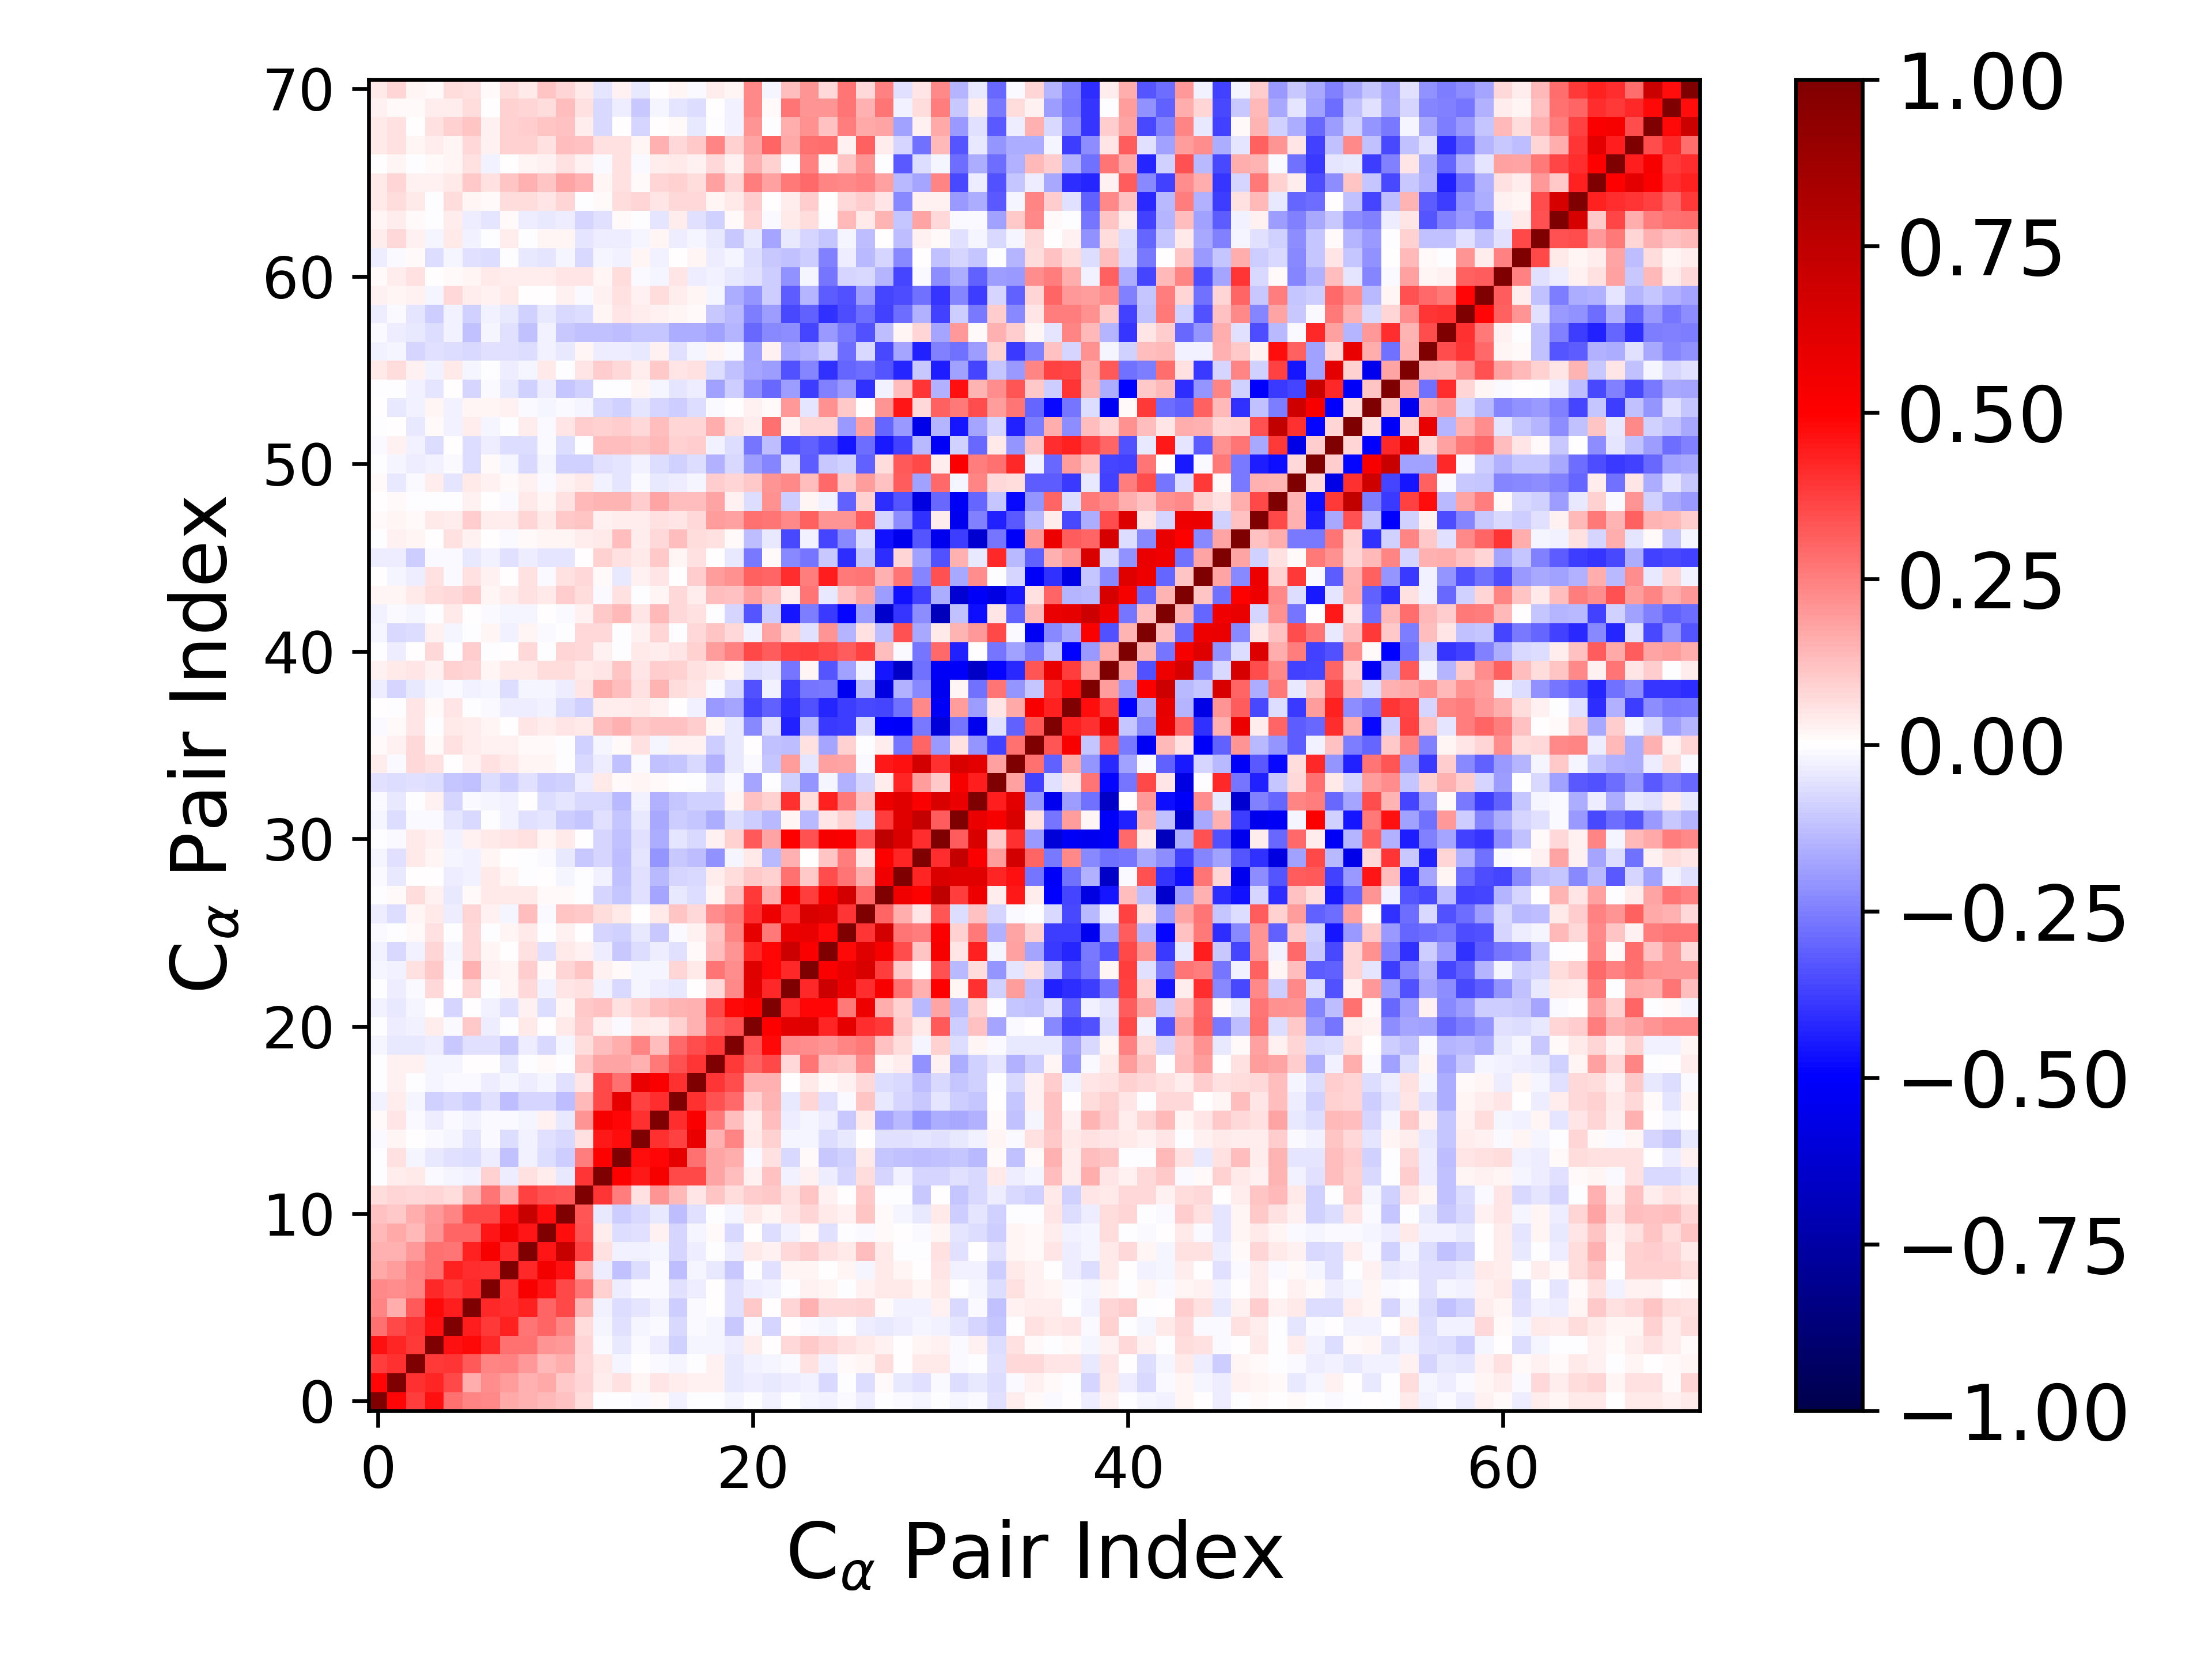

The file beside this chart, header and first rows:
1.000000000000000000e+00, 4.876981769294815305e-01, 3.791926378174121925e-01, 4.654533025105644373e-01, 2.806483614173675423e-01, 2.352777539150243957e-01, 2.305166543814955449e-01, 1.659721010344200331e-01, 1.548189474669535992e-01, 1.367657349097092523e-01, 1.181301478597101967e-01, 7.004637728108806249e-02, -8.649697771575577546e-04, -4.411973372363810382e-03, -9.597962704973341669e-03, 1.265430963901587741e-02, -2.730094595750595654e-02, -1.767241394504253120e-04, -4.517410567107281623e-03, -2.185757541906721557e-02, -5.882380575766046372e-03, -2.793243305169387097e-02, -5.162625788230831847e-03, -1.596010999097323760e-02
4.876981769294815305e-01, 1.000000000000000000e+00, 3.987688044870453252e-01, 4.238980108570785110e-01, 3.560130145807419155e-01, 1.581957610079458287e-01, 2.234036855299665059e-01, 1.950652553078634222e-01, 1.491779991924281346e-01, 1.667799371136452213e-01, 1.062568587087824451e-01, 8.454620438257910708e-02, 3.268491475324734885e-02, 5.537544041370218162e-02, 2.194973583437367232e-02, 5.143443960952097382e-02, 3.532478395108695074e-02, 2.965922233670189451e-02, 2.532232838464485922e-02, -4.076526159048743381e-02, -3.237352251107424722e-02, -4.484261047813589002e-02, -3.126509364549301395e-02, -2.940399589236237718e-02
3.791926378174121925e-01, 3.987688044870453252e-01, 1.000000000000000000e+00, 3.887180810268902054e-01, 3.964092749074245581e-01, 3.280320969830417543e-01, 2.374937247124190021e-01, 2.495339060361452532e-01, 1.993117866044002429e-01, 1.393446166927892471e-01, 1.588276398104886133e-01, 7.536927523896159997e-02, 4.166081861455556146e-02, -1.957526097222732700e-02, 3.329046212199727409e-03, -1.178502894293546877e-02, -1.735800338407298901e-02, -3.495483800186790276e-03, 2.737263550875741747e-02, -4.194685837719767246e-02, -2.544601989242441936e-02, -2.286020211159301221e-02, -8.868941897804523411e-03, 5.719648473474988476e-02
4.654533025105644373e-01, 4.238980108570785110e-01, 3.887180810268902054e-01, 1.000000000000000000e+00, 4.656147621446140028e-01, 4.800329631877723324e-01, 4.166884677399820269e-01, 2.764431761297865275e-01, 2.810456476308743623e-01, 2.067621073626374206e-01, 1.988243509450321189e-01, 7.948928298426309602e-02, -1.486299021249780188e-02, -4.574780074061873120e-02, -1.333761946397502875e-02, -3.659608503541220831e-02, -9.232215685616526613e-02, -1.681558579573120063e-02, -2.119707114038320295e-02, -3.431838864454467286e-02, 3.708933476400821244e-02, 1.674410815721744962e-04, 7.418663865638602806e-02, 1.070989108196629541e-01
2.806483614173675423e-01, 3.560130145807419155e-01, 3.964092749074245581e-01, 4.656147621446140028e-01, 1.000000000000000000e+00, 4.451839571520634919e-01, 3.886500941954969535e-01, 4.360439533122359990e-01, 2.664103938248645886e-01, 2.995412973482526331e-01, 2.378052642640776371e-01, 6.886677936137620970e-02, -1.686387194424651334e-02, -6.003163930149247457e-02, -2.192418839981147283e-02, -1.483922832894495059e-02, -7.549055398747424317e-02, -1.407239426553597191e-02, -1.860250817383470034e-02, -1.037086646207656254e-01, -1.438604669936133403e-02, -8.153792185375756396e-02, 1.700543885032126685e-03, -1.080286947328763618e-02
2.352777539150243957e-01, 1.581957610079458287e-01, 3.280320969830417543e-01, 4.800329631877723324e-01, 4.451839571520634919e-01, 1.000000000000000000e+00, 4.207276704689144609e-01, 4.108352304577818637e-01, 4.298090111512938849e-01, 2.974503152232375602e-01, 3.562727136307626830e-01, 1.478378594581689909e-01, -2.430439718556299047e-02, -6.821617842708524448e-02, -4.900156682225628724e-02, -2.999108802540518398e-02, -9.492612776644950012e-02, -1.454248022622397878e-02, 5.635611428398563591e-03, -5.970306862035170553e-02, 1.016132047034667280e-01, 4.027968540194246799e-03, 8.413545450217285726e-02, 1.518831321912021692e-01
2.305166543814955449e-01, 2.234036855299665059e-01, 2.374937247124190021e-01, 4.166884677399820269e-01, 3.886500941954969535e-01, 4.207276704689144609e-01, 1.000000000000000000e+00, 4.055438305051412562e-01, 5.223165250342879373e-01, 4.571282118667765459e-01, 3.590862752224825427e-01, 2.676932652402486679e-01, 8.609797615330318232e-02, -3.490370047350569577e-02, -1.358873077080797152e-02, -1.281163800142109087e-02, -6.005716570051137376e-02, -3.566926145574349921e-02, 3.827630585784226516e-03, -6.247417831874459149e-02, -3.409018343102677984e-02, -2.891988049688050053e-02, -5.101736364339387597e-03, 3.035544282615048467e-02
1.659721010344200331e-01, 1.950652553078634222e-01, 2.495339060361452532e-01, 2.764431761297865275e-01, 4.360439533122359990e-01, 4.108352304577818637e-01, 4.055438305051412562e-01, 1.000000000000000000e+00, 4.141583771907472178e-01, 5.402977289741165423e-01, 4.621134147451138596e-01, 1.587778756304897843e-01, -3.373989075366343182e-02, -1.212345113596537544e-01, -6.251358159327125019e-02, -1.445746238614445227e-02, -1.319635795348307328e-01, -2.337085352074684194e-02, -4.117715057776095283e-02, -1.021064530940953008e-01, -1.691702788223242541e-03, -5.491896234160018042e-02, 1.697211065264457586e-02, 2.186630260922329747e-02
1.548189474669535992e-01, 1.491779991924281346e-01, 1.993117866044002429e-01, 2.810456476308743623e-01, 2.664103938248645886e-01, 4.298090111512938849e-01, 5.223165250342879373e-01, 4.141583771907472178e-01, 1.000000000000000000e+00, 4.596000381118903189e-01, 7.151108428896576497e-01, 3.707953582164871809e-01, 5.984308536839528375e-02, -3.010369165910411343e-02, -2.365135516577780359e-02, -2.079741212189364225e-02, -8.077134016451593956e-02, -3.829243788293633377e-02, -6.690121631381064013e-03, -3.809995087564106708e-02, 4.216684395468634633e-02, 2.907580684196019519e-02, 7.729850367326594751e-02, 1.008586934186176398e-01
1.367657349097092523e-01, 1.667799371136452213e-01, 1.393446166927892471e-01, 2.067621073626374206e-01, 2.995412973482526331e-01, 2.974503152232375602e-01, 4.571282118667765459e-01, 5.402977289741165423e-01, 4.596000381118903189e-01, 1.000000000000000000e+00, 4.718790512418452043e-01, 3.425102945695387979e-01, 3.706046368778957711e-02, -6.806090465929415245e-02, -5.940703614449713288e-02, 3.047206075774557335e-02, -8.222905850609833756e-02, -2.294692205232316123e-02, 1.521633308036038530e-02, -7.623077937291150574e-02, 6.737840568853541677e-03, -6.847510150214670965e-02, -2.893477373985171505e-02, 1.045231704182688313e-02
1.181301478597101967e-01, 1.062568587087824451e-01, 1.588276398104886133e-01, 1.988243509450321189e-01, 2.378052642640776371e-01, 3.562727136307626830e-01, 3.590862752224825427e-01, 4.621134147451138596e-01, 7.151108428896576497e-01, 4.718790512418452043e-01, 1.000000000000000000e+00, 3.322958358975991455e-01, -4.123571191005447750e-02, -9.609056685539189846e-02, -7.575829102909371893e-02, -4.677201667729523338e-02, -1.321252123474671303e-01, -5.589359874200849204e-02, -3.111197513868200169e-03, -2.198736263808337074e-02, 4.599344598401983175e-02, 2.211746864605026314e-02, 5.382005048668742769e-02, 8.297966915539825572e-02
7.004637728108806249e-02, 8.454620438257910708e-02, 7.536927523896159997e-02, 7.948928298426309602e-02, 6.886677936137620970e-02, 1.478378594581689909e-01, 2.676932652402486679e-01, 1.587778756304897843e-01, 3.707953582164871809e-01, 3.425102945695387979e-01, 3.322958358975991455e-01, 1.000000000000000000e+00, 3.967335104806585244e-01, 2.536815641771363872e-01, 5.859528254568740352e-02, 2.053893072075045623e-01, 1.337984351986540033e-01, 4.874751102116799822e-02, 1.165312591700083389e-01, 6.488970521910088218e-02, 1.004567015239722222e-01, 1.026731267233573081e-01, 6.012197237550170187e-02, 1.157493246654383995e-01
-8.649697771575577546e-04, 3.268491475324734885e-02, 4.166081861455556146e-02, -1.486299021249780188e-02, -1.686387194424651334e-02, -2.430439718556299047e-02, 8.609797615330318232e-02, -3.373989075366343182e-02, 5.984308536839528375e-02, 3.706046368778957711e-02, -4.123571191005447750e-02, 3.967335104806585244e-01, 1.000000000000000000e+00, 5.009417971467903241e-01, 4.503286780753176788e-01, 5.250918433907255656e-01, 3.570097026178967736e-01, 3.557255314007431446e-01, 1.785522169528120928e-01, 1.325151933303894691e-01, 2.657526302207225549e-02, 1.211694675558181167e-01, -2.590358604204838142e-02, 2.378822281774697553e-02
-4.411973372363810382e-03, 5.537544041370218162e-02, -1.957526097222732700e-02, -4.574780074061873120e-02, -6.003163930149247457e-02, -6.821617842708524448e-02, -3.490370047350569577e-02, -1.212345113596537544e-01, -3.010369165910411343e-02, -6.806090465929415245e-02, -9.609056685539189846e-02, 2.536815641771363872e-01, 5.009417971467903241e-01, 1.000000000000000000e+00, 4.727369856280638216e-01, 4.921614795450083291e-01, 5.915380701373704753e-01, 2.768434106147067419e-01, 1.735350945523457256e-01, 1.579703157832925142e-01, -1.272893707389916897e-02, 6.050607915115410740e-02, -7.152248462526634987e-02, 8.095565172060373640e-03
-9.597962704973341669e-03, 2.194973583437367232e-02, 3.329046212199727409e-03, -1.333761946397502875e-02, -2.192418839981147283e-02, -4.900156682225628724e-02, -1.358873077080797152e-02, -6.251358159327125019e-02, -2.365135516577780359e-02, -5.940703614449713288e-02, -7.575829102909371893e-02, 5.859528254568740352e-02, 4.503286780753176788e-01, 4.727369856280638216e-01, 1.000000000000000000e+00, 3.998397652661409563e-01, 3.706883844330406963e-01, 5.724494282296770375e-01, 1.517737648886720025e-01, 2.411374079850709118e-01, 4.139817114986139857e-02, 8.739886954838910205e-02, -2.246556379619207150e-02, -1.771211542518463106e-02
1.265430963901587741e-02, 5.143443960952097382e-02, -1.178502894293546877e-02, -3.659608503541220831e-02, -1.483922832894495059e-02, -2.999108802540518398e-02, -1.281163800142109087e-02, -1.445746238614445227e-02, -2.079741212189364225e-02, 3.047206075774557335e-02, -4.677201667729523338e-02, 2.053893072075045623e-01, 5.250918433907255656e-01, 4.921614795450083291e-01, 3.998397652661409563e-01, 1.000000000000000000e+00, 4.095862680088175334e-01, 5.151909671857596296e-01, 2.598829445192540888e-01, 1.291849201141731240e-01, 3.401725863994563975e-02, 1.269912789043517176e-01, -3.569226910760437549e-02, -2.196847452693318284e-02
-2.730094595750595654e-02, 3.532478395108695074e-02, -1.735800338407298901e-02, -9.232215685616526613e-02, -7.549055398747424317e-02, -9.492612776644950012e-02, -6.005716570051137376e-02, -1.319635795348307328e-01, -8.077134016451593956e-02, -8.222905850609833756e-02, -1.321252123474671303e-01, 1.337984351986540033e-01, 3.570097026178967736e-01, 5.915380701373704753e-01, 3.706883844330406963e-01, 4.095862680088175334e-01, 1.000000000000000000e+00, 3.996364799612394103e-01, 3.423985928533666567e-01, 2.916647186366800315e-01, 9.199015345352663797e-02, 1.415965184313524028e-01, -4.531121387309910292e-02, 8.292001832595087552e-02
-1.767241394504253120e-04, 2.965922233670189451e-02, -3.495483800186790276e-03, -1.681558579573120063e-02, -1.407239426553597191e-02, -1.454248022622397878e-02, -3.566926145574349921e-02, -2.337085352074684194e-02, -3.829243788293633377e-02, -2.294692205232316123e-02, -5.589359874200849204e-02, 4.874751102116799822e-02, 3.557255314007431446e-01, 2.768434106147067419e-01, 5.724494282296770375e-01, 5.151909671857596296e-01, 3.996364799612394103e-01, 1.000000000000000000e+00, 3.911809751022168880e-01, 3.506115922178017485e-01, 1.484844781295905081e-01, 1.511240176427715021e-01, 3.633878168643317735e-03, 4.506864011303995249e-02
-4.517410567107281623e-03, 2.532232838464485922e-02, 2.737263550875741747e-02, -2.119707114038320295e-02, -1.860250817383470034e-02, 5.635611428398563591e-03, 3.827630585784226516e-03, -4.117715057776095283e-02, -6.690121631381064013e-03, 1.521633308036038530e-02, -3.111197513868200169e-03, 1.165312591700083389e-01, 1.785522169528120928e-01, 1.735350945523457256e-01, 1.517737648886720025e-01, 2.598829445192540888e-01, 3.423985928533666567e-01, 3.911809751022168880e-01, 1.000000000000000000e+00, 3.836344417747802882e-01, 3.046960320301200786e-01, 3.560680789877612717e-01, 7.225210637988858930e-02, 2.718738022680906030e-01
-2.185757541906721557e-02, -4.076526159048743381e-02, -4.194685837719767246e-02, -3.431838864454467286e-02, -1.037086646207656254e-01, -5.970306862035170553e-02, -6.247417831874459149e-02, -1.021064530940953008e-01, -3.809995087564106708e-02, -7.623077937291150574e-02, -2.198736263808337074e-02, 6.488970521910088218e-02, 1.325151933303894691e-01, 1.579703157832925142e-01, 2.411374079850709118e-01, 1.291849201141731240e-01, 2.916647186366800315e-01, 3.506115922178017485e-01, 3.836344417747802882e-01, 1.000000000000000000e+00, 3.433401456106734972e-01, 4.770347194914040245e-01, 2.271252046050757090e-01, 2.264440198779449909e-01
-5.882380575766046372e-03, -3.237352251107424722e-02, -2.544601989242441936e-02, 3.708933476400821244e-02, -1.438604669936133403e-02, 1.016132047034667280e-01, -3.409018343102677984e-02, -1.691702788223242541e-03, 4.216684395468634633e-02, 6.737840568853541677e-03, 4.599344598401983175e-02, 1.004567015239722222e-01, 2.657526302207225549e-02, -1.272893707389916897e-02, 4.139817114986139857e-02, 3.401725863994563975e-02, 9.199015345352663797e-02, 1.484844781295905081e-01, 3.046960320301200786e-01, 3.433401456106734972e-01, 1.000000000000000000e+00, 5.071483636670351958e-01, 6.048077143583608928e-01, 6.201971796693199757e-01
-2.793243305169387097e-02, -4.484261047813589002e-02, -2.286020211159301221e-02, 1.674410815721744962e-04, -8.153792185375756396e-02, 4.027968540194246799e-03, -2.891988049688050053e-02, -5.491896234160018042e-02, 2.907580684196019519e-02, -6.847510150214670965e-02, 2.211746864605026314e-02, 1.026731267233573081e-01, 1.211694675558181167e-01, 6.050607915115410740e-02, 8.739886954838910205e-02, 1.269912789043517176e-01, 1.415965184313524028e-01, 1.511240176427715021e-01, 3.560680789877612717e-01, 4.770347194914040245e-01, 5.071483636670351958e-01, 1.000000000000000000e+00, 4.150102099736948102e-01, 4.892986112778290875e-01
-5.162625788230831847e-03, -3.126509364549301395e-02, -8.868941897804523411e-03, 7.418663865638602806e-02, 1.700543885032126685e-03, 8.413545450217285726e-02, -5.101736364339387597e-03, 1.697211065264457586e-02, 7.729850367326594751e-02, -2.893477373985171505e-02, 5.382005048668742769e-02, 6.012197237550170187e-02, -2.590358604204838142e-02, -7.152248462526634987e-02, -2.246556379619207150e-02, -3.569226910760437549e-02, -4.531121387309910292e-02, 3.633878168643317735e-03, 7.225210637988858930e-02, 2.271252046050757090e-01, 6.048077143583608928e-01, 4.150102099736948102e-01, 1.000000000000000000e+00, 4.196286690947506615e-01
-1.596010999097323760e-02, -2.940399589236237718e-02, 5.719648473474988476e-02, 1.070989108196629541e-01, -1.080286947328763618e-02, 1.518831321912021692e-01, 3.035544282615048467e-02, 2.186630260922329747e-02, 1.008586934186176398e-01, 1.045231704182688313e-02, 8.297966915539825572e-02, 1.157493246654383995e-01, 2.378822281774697553e-02, 8.095565172060373640e-03, -1.771211542518463106e-02, -2.196847452693318284e-02, 8.292001832595087552e-02, 4.506864011303995249e-02, 2.718738022680906030e-01, 2.264440198779449909e-01, 6.201971796693199757e-01, 4.892986112778290875e-01, 4.196286690947506615e-01, 1.000000000000000000e+00
-2.528744439306114533e-02, -7.416342869616812661e-02, -2.911862967955896470e-02, 8.249109892424179302e-02, -1.995206527987139142e-02, 7.094536012141303138e-02, 1.685263826348875477e-02, 1.315119745527468329e-03, 5.951038669846907964e-02, -5.654466783818901804e-02, 4.448442530310704746e-02, 2.698550927862902737e-02, -3.695368853103901674e-02, -1.029490370498206547e-01, -6.577322573117648508e-02, -3.585685922983653656e-02, -5.999395788359698084e-02, 1.208926683189002170e-02, 1.262124702547912924e-01, 2.052805281235053070e-01, 4.274050064577729624e-01, 4.871533133615757460e-01, 6.890029630615428502e-01, 5.123347354218344973e-01
-9.230650931726681885e-03, -3.533756984501261206e-03, 1.448509473236631213e-02, 6.217986425515975579e-02, -1.216825193712867082e-03, 7.117313199814519209e-02, -1.583566392637091036e-03, 1.930774796634337348e-02, 4.186613071148914678e-02, -3.542760451228973290e-03, 2.433278485196279164e-02, 5.315499331306760243e-03, -8.444597805970201210e-02, -9.140433108085742331e-02, -3.949958443372294375e-02, -1.049398299523930933e-01, -1.207758895861387079e-02, 2.451144150326354035e-02, 1.132193714687784319e-01, 2.363155338602238864e-01, 5.865210383953434192e-01, 2.582682567751261038e-01, 5.644164606550422514e-01, 5.839339889054313559e-01
-3.504942914193714953e-02, -6.823970609030081957e-02, 2.068010618424925146e-02, 4.464403444734416776e-02, -3.776093354717115214e-02, 8.403139916257046371e-02, 2.436027511773878121e-02, -1.840167756785048708e-02, 1.257065638357307280e-01, -1.478019568052330382e-02, 1.146952497194502762e-01, 1.038804081261695128e-01, 6.914367519068621848e-02, 4.359256898246501727e-02, 1.394220705689899796e-03, 3.960323870358946341e-02, 1.118231702020081320e-01, 7.172468691937120000e-02, 2.237260203128868530e-01, 2.594195560450912597e-01, 4.069817539614608570e-01, 5.593916343286186033e-01, 4.101177211546535584e-01, 6.478171752577367437e-01
-3.389836277097694420e-03, 1.104484326551954596e-02, 6.531649524598066858e-02, 3.065776792741680898e-02, -3.969770916814894385e-02, 1.473626391300666104e-02, 4.331350184191535418e-02, 4.686885494586509604e-02, 4.324380077625645385e-02, 1.547792149612969327e-02, 1.179015886273267373e-02, -3.222141275181363354e-03, -7.984117595167010417e-02, -1.134766079598852617e-01, -5.864931600322145083e-02, -1.747677329446237215e-01, -4.204587040488955846e-02, -6.457796003856521028e-02, 2.010883734574005210e-02, 1.191169696457102245e-01, 3.852656379542229170e-01, 1.593449744798277612e-01, 5.195624424016281884e-01, 3.761125476000751755e-01
-8.315615304203450783e-03, -3.975579345194867054e-02, 1.373208461398792114e-03, 7.557202972115762730e-03, -3.422697132496953232e-02, -2.546578785122983329e-02, 4.025294058515973411e-02, 2.140288316502825597e-02, -2.995843006959104070e-03, 4.655436271627167583e-03, -1.988550831051214343e-02, -4.303779639798815254e-03, -3.121844057271382089e-02, -1.226559279584580747e-01, -5.947733339959840326e-02, -1.359816334059051612e-01, -8.491744990364195889e-02, -7.206895540962500457e-02, 3.126520106994040704e-02, 6.576997824958354111e-02, 1.063085991081573062e-01, 8.984742568297898746e-02, 2.772129198892010482e-01, 1.046630524995349198e-01
-2.074740896910467342e-02, -5.769051113542369297e-02, 4.025238274127095756e-02, 2.242067020490519716e-02, -2.216401756794918187e-02, -2.451776917474539699e-02, 1.671849311260631757e-02, 6.932894371179795442e-03, -7.121818079535684708e-03, -1.546800740680758998e-02, -4.069465522922426776e-02, -1.023679301436345862e-01, -8.037744561273310606e-02, -1.269376013235991585e-01, -5.111135918878501050e-02, -2.042047260343781701e-01, -1.032497175116481314e-01, -1.319409716852917025e-01, -2.166743981594951296e-01, -1.910196593750783031e-02, 4.199896381125720057e-02, -1.363677822855579591e-01, 1.499409537960313399e-01, 5.312415454409430242e-03
-5.833698082459914773e-03, -1.506458305768922784e-02, 4.152646717762732004e-02, 2.665379539883755075e-02, -2.772189217314915272e-02, 2.700809677411160001e-02, 4.599136248078956879e-02, 5.344810029057073947e-02, 5.930259950345689868e-02, 1.809332104480797579e-02, 4.584982718385781364e-02, 7.636760779773012903e-03, -8.216700383935866825e-02, -1.197472404389618300e-01, -6.116581122389949665e-02, -1.569428237913838287e-01, -5.398933127321107334e-02, -7.657507638553853746e-02, 2.592674644897568700e-02, 8.798064455625326241e-02, 3.251598667728835546e-01, 1.774283470393130946e-01, 5.029668957209563196e-01, 3.393458270997134485e-01
-2.144114067930117523e-02, -6.508201257224500991e-02, -1.189062593015803408e-02, -1.225063496601745162e-02, -5.136160840034497549e-02, -7.776357524013764733e-02, -1.026080931608271173e-03, -2.965537770960504152e-02, -5.784760079210093248e-02, -4.704168548458918797e-02, -9.457362488154180680e-02, -1.167611146648189352e-01, -5.655314297654962657e-02, -1.112674971967809873e-01, -4.152323170532309232e-02, -1.645538808806200071e-01, -9.776561238817034483e-02, -1.155708730204729751e-01, -1.640317914838554381e-01, -6.737611529466142057e-02, -9.493894365196386964e-02, -1.390043358188841893e-01, 2.066237218649101884e-02, -1.389647115170872249e-01
-1.273102142395998379e-02, -4.464577528430330872e-02, -6.290447555660516089e-03, 2.672984760984189676e-02, -8.238378548588966288e-02, -1.287842510140826090e-02, -1.661042093553668705e-02, -2.735650984602175026e-02, 1.256528165045098873e-04, -6.304412514566475056e-02, -4.776125501464833362e-02, -7.168355631596995403e-02, -7.328890335237106535e-02, -1.403441409340598911e-01, -2.457366182590649262e-02, -1.510777421193600090e-01, -1.103771951934095635e-01, -9.180148579883994076e-02, -8.664330838499059717e-02, 1.971590486817289753e-02, 1.206440591064167484e-01, 9.008258636925885188e-02, 3.995633553034536045e-01, 6.768603145939593169e-02
-5.753132685607634245e-02, -6.553469742436934808e-02, -5.806315726396873989e-02, -6.253148716478090785e-02, -1.166636953104271263e-01, -1.200472264235625947e-01, -6.429042812233511095e-02, -9.401100694206800112e-02, -5.747998302605256127e-02, -9.576774022054533597e-02, -9.279763520759302942e-02, -3.255660502519618776e-02, 4.444519968097059015e-02, 1.275880137587953947e-02, 1.603413594090716265e-02, 1.186801654887115025e-02, 6.049482580638402066e-03, -6.550849297700423422e-03, -5.053953231889050240e-02, -8.925366698078687419e-03, -1.747472329812596314e-01, -4.125278584757363426e-04, -9.355021084727768721e-02, -2.070888829222624072e-01
3.364705584159800866e-02, -1.053459323399264999e-02, 7.669252966790554571e-02, 5.646367553186187188e-02, 2.445237501390578640e-03, 2.737959761651708943e-02, 5.470542333451191425e-02, 4.278178270518185472e-02, 2.321020087533302856e-02, 1.899380176959304667e-02, -6.988858244310162081e-03, -7.201176297474144727e-02, -3.303009608310349815e-02, -1.241711569578068386e-01, -1.118527136311284892e-02, -1.246157850550441010e-01, -1.094345259451014324e-01, -7.785109196303642565e-02, -1.552450264347485231e-01, -4.499641380105085658e-02, -9.296311473014911772e-03, -1.148381194895726626e-01, 1.901786287561305633e-01, -5.453316458003509143e-02
1.146299216781871202e-02, 2.588023005565988702e-02, 7.802368713262984590e-02, 1.252397125378828212e-02, 6.078681667186837390e-02, 3.648950778047818644e-02, 2.533633135397561284e-02, 3.006004859322180048e-02, 1.380012524217258396e-02, 8.565258232794642143e-03, -1.857460582908711764e-03, -9.007062660787305830e-02, -1.629989164206243138e-02, 8.645425026408430982e-03, 5.963847726356501233e-02, -2.041693163159473412e-02, 2.828926474128031290e-02, 2.820295359841689872e-02, -9.709144655710563732e-02, -4.470625782723776365e-02, 3.650885167446931302e-03, -1.190900821513036917e-01, -1.315843281797727526e-01, 6.019752319029440801e-02
-1.144772366482898346e-02, 8.186783072718487042e-03, 4.984407664231762375e-02, -3.464568737643625770e-03, 4.232313665090504246e-02, 3.603686079621629124e-02, 1.768021512748563923e-02, 3.575812703696616430e-03, 4.849508699801156203e-02, 3.466324997705701877e-02, 5.069099097535389314e-02, 4.007689351758937646e-02, 1.296891226109406492e-01, 1.517734312287470910e-01, 1.065439045565811094e-01, 1.230068751479051203e-01, 1.207914072683656803e-01, 9.594145545701705802e-02, 1.995370126545669559e-02, -4.584714307481944917e-02, -2.271585797788172878e-01, -5.707503548427829421e-02, -4.298609884429729355e-01, -1.331599693382269078e-01
2.223377068784687487e-03, -7.792875712513161642e-03, 4.933317821360775485e-02, 1.090616220684490975e-02, 5.191183428031681535e-02, -6.959663610641676594e-03, -1.232412378944970632e-02, -3.292668940023956575e-02, -3.740840052401388921e-02, -2.555245836101005183e-02, -6.485723754897668170e-02, -9.133400945591509112e-02, 3.657854520586430874e-02, 3.874006504474770268e-02, 3.933271250743596015e-02, 2.506654090290416637e-02, 3.343209715399337624e-03, -2.555927504855511762e-02, -1.988511641043479716e-01, -1.757730125482264982e-01, -3.631764859659842304e-01, -3.101633157817325626e-01, -4.132467775401001964e-01, -3.404565264356739229e-01
-3.754328157512203806e-02, -8.009612809068746009e-02, -4.620595783948219099e-02, -1.676741138610317663e-02, -1.172016250700976675e-02, -2.464281836545284543e-02, -2.069644774532012135e-02, -6.270643745020636206e-02, -1.859361394504779191e-02, -1.978805935178731129e-02, -3.741234216804578683e-02, 5.155286945472992155e-02, 1.567053236863804599e-01, 1.265828657333710472e-01, 5.605745830767538268e-02, 1.428565380004986618e-01, 7.019029972319683341e-02, 4.722093364077195599e-02, -8.987538596709790731e-03, -7.258359644196576976e-02, -3.369675543096785630e-01, -2.683339924021914055e-02, -3.769629495088999138e-01, -2.723849721350035114e-01
2.494545665783897900e-02, 4.281565242701400320e-02, 5.390484404826682147e-02, 3.007914396039962010e-02, 9.069731342061360113e-02, 8.021328269218598594e-02, 1.832834025831318533e-02, 3.967535886475762746e-02, 4.188467884831781340e-02, 6.492456984385040764e-02, 6.300115163828441667e-02, 4.351886621592510052e-02, 5.452571804912869496e-02, 1.170343457495950090e-01, 4.969934005437329216e-02, 9.767298372662691630e-02, 9.144793276162709039e-02, 6.201245734155036438e-02, 3.951070927598872989e-02, 1.945795505911521520e-02, -6.852553228677053798e-02, -5.277840102136956840e-02, -2.662836533952147589e-01, 2.254635978514757041e-02
-5.805911391438851356e-03, -3.465255234945626567e-02, 5.064013517484323643e-03, 7.249129093087097742e-02, -1.473349086149308923e-03, 9.852824289394188084e-02, -3.123268298186164353e-03, 3.730483607104077230e-03, 7.139590934456464810e-02, -1.270997721728129356e-03, 8.194655377093827686e-02, 7.493236854522519752e-02, 2.461245118786629937e-02, -6.606385139120788015e-03, 4.445706689525283362e-02, 3.732150470529944919e-02, 5.134559808941912412e-02, 8.782971704565949167e-02, 1.877979285822392597e-01, 2.455781224245548455e-01, 3.564326571289184731e-01, 3.176050200166716242e-01, 3.698699646613952119e-01, 3.752299817139216342e-01
-2.094984364458881212e-02, -7.631760189870356870e-02, -6.791964459535045073e-02, 2.730716378217108720e-02, -2.243156947236161700e-02, -3.820492825953653113e-03, 1.926581313045888297e-02, -2.881216606822780898e-02, 2.253590277655547619e-02, -1.345650318007593493e-02, -6.263492943203365082e-03, 7.059255286262831885e-02, 7.222795012144070381e-02, -1.466315765907249668e-03, 2.477983041403710590e-02, 8.369132963937971070e-02, -1.205947361327301594e-03, 7.323206949941361843e-02, 1.132856833937042063e-01, 7.308223911124028804e-02, -2.894670283031740982e-02, 1.724596550813705387e-01, 9.099790238377028495e-02, -5.731548881428110559e-02
-2.425012892941312559e-02, -8.272022285616704301e-03, -2.290429715052871851e-02, -1.799420837910566161e-03, 4.540436294179317489e-02, 1.687316934215269933e-03, -1.077269723990306738e-02, -1.689935929731224695e-02, -1.912607723772396379e-02, 9.345023238272082448e-04, -1.268357569000197124e-02, 2.426393364038378908e-02, 1.029309926977405448e-01, 1.377569093752485374e-01, 5.393823505584634248e-02, 1.351080682776442665e-01, 7.417709461734489640e-02, 5.687517091478587472e-02, -3.782489889248252281e-03, -8.010285850683593334e-02, -3.307901900995955380e-01, -9.404440363882402010e-02, -4.601691651106311620e-01, -2.525957627372523162e-01
1.759584926549030356e-02, 1.593753329051986536e-02, 3.952689178111168378e-02, 6.583452936343284212e-02, 7.065962769146136302e-02, 1.013143157198274358e-01, 2.236433533020392231e-02, 3.584668377707254938e-02, 6.047551290803378221e-02, 4.042461166535906564e-02, 9.895175788956148133e-02, 6.420308096194209113e-02, -1.007051513020879030e-02, 6.016884878822632843e-02, -5.048358781402439467e-03, 1.841768832442515838e-02, 7.159952340289853223e-02, 3.142974920745916084e-02, 1.326164359300617268e-01, 1.173144489515196981e-01, 1.856266356751140878e-01, 1.293227643340865707e-01, 3.482885282983863573e-02, 2.687490264395420714e-01
4.033104464136178088e-04, -1.930332839221981026e-02, -3.507388197834148541e-02, 5.590481405190774605e-02, -1.061470274038515092e-02, 5.669072519182227765e-02, 2.602055846623316585e-02, 1.918771946038504367e-03, 5.946218862506351399e-02, -1.047539053851980970e-02, 5.765516632292437549e-02, 7.682342349181499330e-02, 1.553016786818569965e-02, -4.048545713832907289e-02, 2.928053698745119657e-02, 5.060803551836253605e-02, 2.292661346450029780e-03, 9.594852492500817454e-02, 1.925039315939208462e-01, 2.134977452518969088e-01, 3.076273078440686093e-01, 3.003941466877324551e-01, 4.087225550396443308e-01, 2.536547506522752182e-01
-3.579346089940513981e-02, -3.885122012959086463e-02, -9.758349669081720079e-02, -1.138339435723143001e-02, -1.475756298449098017e-02, -4.630683770632187946e-02, -2.926156081100880074e-02, -5.999823056000529869e-02, -3.878328935340261824e-02, -5.146635716857009268e-02, -4.900858358797205439e-02, 5.646394393907617354e-03, 9.332449670968917532e-02, 5.774364492093765622e-02, 3.918235243991131933e-02, 1.051101936780822338e-01, 2.315950787359698573e-02, 5.701923679423585856e-02, 4.150539523625045198e-03, -4.296790254892872418e-02, -2.608255291485093719e-01, 8.155267881167313493e-03, -2.337450577184782829e-01, -2.709573330195230167e-01
-4.721252814670784392e-03, 2.705525620351864960e-02, 1.729776012960785106e-02, 5.493444187280907900e-03, 5.534889779534604703e-02, 2.711411439516476021e-02, 7.203686216486408604e-03, -8.103684366850267065e-03, 1.501586082471444671e-02, 1.821620494436917981e-02, 2.312070472720743550e-02, 3.398351786395546054e-02, 4.331995359685158337e-02, 1.290587727586009759e-01, 3.142105162357291398e-02, 7.094521405797098168e-02, 1.258657488849809214e-01, 6.461080447172076746e-02, 6.016495708007858073e-02, 1.357607905555284489e-02, -1.261828574571964567e-01, -4.064407093549954331e-02, -3.536045052993773696e-01, -2.648290150364563181e-02
1.089211598280383740e-02, 2.303293320730304475e-02, 1.445682089454960149e-02, 4.406594751472327209e-02, 3.207752047214444679e-02, 9.636755834113498731e-02, 3.443568456297227409e-02, 3.454813298126043625e-02, 7.970262690399547434e-02, 4.565003117058363119e-02, 1.085841013935563010e-01, 1.097242983984584308e-01, 2.773764124688401708e-02, 3.439811564868599375e-02, 3.718235165988079821e-02, 6.078202454172019348e-02, 5.316172794915635658e-02, 7.480437161501432564e-02, 1.946315684409427593e-01, 1.861320578629509503e-01, 2.746283423328144679e-01, 2.670279135472578003e-01, 2.272260201480948150e-01, 3.113333699305677049e-01
1.971810613668152808e-03, 1.204191652774933528e-02, -5.156917765846268792e-04, -4.440250102323850534e-03, -2.946525378324651740e-03, 2.468139234335494162e-02, 1.698611883273028981e-03, -1.427863133995851269e-02, 4.069800524302767675e-02, 1.792251956994826353e-02, 6.025947413518575185e-02, 1.341697071420064336e-01, 1.407247611183023717e-01, 1.469746387868026694e-01, 9.502917385839759756e-02, 1.725555176153769910e-01, 1.257239266153150903e-01, 1.266307961363752066e-01, 1.763351760774724830e-01, 2.745188444804817079e-02, -6.406302888667243789e-02, 2.130248871506447428e-01, -9.947903228413233767e-02, 2.054665548478910517e-02
1.340455315699867582e-02, -4.135217551176155470e-02, -1.396760210350015026e-02, 3.489957777143821993e-02, -4.715704229257355190e-02, 4.250753669479848118e-02, 2.812438266723555139e-02, 1.230973760806037751e-02, 3.123837154901902904e-02, -1.232025323883346839e-02, 2.742565484112744270e-02, 4.486227632888477312e-02, -2.611832343097175713e-02, -4.697683115609780496e-02, -1.150618688323954905e-02, -4.274871832518505749e-02, -3.353453060524908685e-02, -1.776764465182103722e-02, 9.796468933478738594e-02, 8.308555501778033814e-02, 1.059942183649490999e-01, 2.091180896490170138e-01, 2.310338197648092173e-01, 1.272075534921192630e-01
-6.412905036697442822e-03, -1.669229489056215862e-02, -3.484561404549357116e-02, -2.928211995760566719e-02, -1.477184355106681349e-02, -6.667555736862809668e-02, 1.184866640338863228e-02, -1.675024796816103681e-02, -7.609480992233678964e-02, -2.308663529271615805e-02, -9.342413331951306132e-02, -8.884115828072983168e-02, -5.951580502265175349e-02, -5.441091972876060945e-02, -2.742238846833079322e-02, -6.455860099809090924e-02, -9.287196961218137370e-02, -6.538113598330747012e-02, -1.492724301761281513e-01, -7.778744048960047064e-02, -1.888065679932421914e-01, -2.397279580063833571e-01, -6.785325689968219054e-02, -3.186804078614403624e-01
-1.149867708674546553e-02, 2.526021674104075854e-02, -2.627068040121349063e-02, -6.772909659804612903e-02, 4.522554952934856702e-03, -7.025494524707623367e-02, -3.207359368829542506e-02, -6.433455110843390445e-02, -6.805591561623702823e-02, -1.471455642437115297e-02, -6.702662071565165802e-02, -2.429709878720444447e-03, 1.276509696040271091e-01, 1.295255651521817486e-01, 1.134856801709400592e-01, 1.393251238464357777e-01, 8.849678873244336275e-02, 1.000352479634212810e-01, -2.668870598363039942e-02, -6.629180447359712958e-02, -2.729351005052798040e-01, -1.257972749317676775e-01, -3.418675059491298462e-01, -3.055207390911396925e-01
-6.193518307493504037e-03, 1.048270287763289804e-04, -4.082573193367899922e-02, 8.724373439006604183e-03, -3.094768740329849332e-02, 3.556617707030101244e-02, -1.887903740366899188e-02, -5.318487792206982520e-03, 3.639456912017631496e-02, -8.757754651764869044e-03, 5.369168819213333138e-02, 9.945988926624416138e-02, 9.138407975571329056e-02, 1.009950448340936335e-01, 7.427885122683114405e-02, 1.276148677761380357e-01, 7.856200956039523231e-02, 8.433910780214927405e-02, 1.637723386471676701e-01, 5.621985446840652156e-02, 3.220128937906436423e-02, 2.750155232237058156e-01, 2.759198487566274713e-02, 8.467255808282805885e-02
5.786551517718016915e-03, -4.115399270792120812e-02, -3.093324308728677072e-02, 1.931732366425399985e-02, -2.597040702731626127e-02, 1.973871058570724271e-02, 1.698097124453099016e-02, 2.657264753131835869e-02, -8.942500835679770971e-03, -2.166260303009023835e-02, -1.416095999300071191e-02, -2.120669790218909778e-02, -7.534809153160436368e-02, -8.648480990730561535e-02, -4.885185980401675343e-02, -8.230431435636174908e-02, -9.497809762226812336e-02, -6.636977430836307756e-02, -1.425065205282470722e-02, 4.438399607170857852e-03, 3.082172107454636545e-02, 1.560582538116168233e-02, 1.970089363699226992e-01, -4.983630932654609796e-02
-1.096121157969986298e-03, -6.303215607243922713e-03, -2.458184809466039747e-02, -4.831124328575803900e-02, 2.645642058001840876e-03, -8.482888835591319288e-02, -1.429210396637965209e-02, -4.245727994290606627e-02, -9.123004447916564785e-02, -3.167482761941204511e-02, -1.101453371154866717e-01, -9.322783967929863802e-02, -3.365091155857892306e-03, -1.051259569382606085e-03, 1.706038562346220283e-02, -2.169961924865868724e-02, -4.805208093340694597e-02, -3.640350297727165674e-02, -1.833494421845721645e-01, -9.707808296679655558e-02, -2.261615547699953876e-01, -2.948285685534808298e-01, -1.907368907804133373e-01, -3.784411621869778752e-01
4.181766803633273077e-02, 6.289172178387326950e-02, 2.849015231203420179e-02, -2.991771144086237399e-02, 4.606760576136978425e-02, -2.225673270401798062e-02, -6.898118516687483555e-04, -3.147936126789484951e-02, -2.291822890409260169e-02, 4.643225238027252899e-02, -2.716574354509072083e-03, 5.430868308378677262e-02, 9.576778657233554759e-02, 7.605772544325956064e-02, 3.327525386841867494e-02, 1.076362105697867000e-01, 5.097414186687096449e-02, 6.181338620779282950e-02, -6.920189943511788344e-02, -1.192598979170223367e-01, -1.764514345145938023e-01, -1.943952119904001630e-01, -3.435059253200947738e-01, -2.364129373457494465e-01
-3.045295161025641031e-02, -1.829703501597438123e-02, -8.275290590702430449e-02, -6.094892880130754059e-02, -6.802328883156447126e-02, -7.495035975723474131e-02, -5.521627179192634127e-02, -5.628567131154509767e-02, -6.668786117869138219e-02, -2.355652407360938477e-02, -3.960412965267526286e-02, 1.651410061436887552e-02, -3.460707973400080351e-02, -3.865262851650358433e-02, -4.540057870328433748e-02, 2.890351184475923110e-02, -6.190311680751953149e-02, -1.694122949151694035e-02, 1.816562936323903518e-02, -1.548912318294869660e-02, -1.867093094385119390e-01, 2.572895099350409540e-02, -1.726610624965393970e-01, -1.551986858921117207e-01
-9.985493976327570673e-03, -3.567693184033177145e-02, -4.609716299198009931e-02, -6.541669399055986822e-02, -2.915308196825747503e-02, -1.208223902757195600e-01, -2.322568699020747737e-02, -5.615912003542851416e-02, -1.210240955482749653e-01, -2.818213427864394924e-02, -1.077656455931037816e-01, -1.248831635965639703e-01, -1.220592292415988156e-01, -1.317248506939404373e-01, -1.145974411379975522e-01, -1.167465073458450048e-01, -1.629505719543592468e-01, -1.578550164438723702e-01, -1.850191739579000461e-01, -1.439548361709328816e-01, -2.946138692103203449e-01, -2.305769414723195798e-01, -2.260914112282519928e-01, -3.660138524657203241e-01
-3.185263369681894108e-02, -1.557012769846050429e-02, -4.882599470344535508e-02, -9.845861594449327459e-02, -2.939774894988337120e-02, -8.886812227343038328e-02, -2.959426508438816467e-02, -4.006908774662515382e-02, -8.876131488514095447e-02, -3.922930051665116796e-02, -7.655871717399649612e-02, -6.665220552344770788e-02, 1.970250285649752936e-02, 5.010747796376853469e-02, 3.611208953801855331e-02, 2.807332282298691944e-02, 1.758106409462553005e-02, 9.077419807088255368e-03, -1.085363051687095320e-01, -1.372393440843971135e-01, -2.516685332731968816e-01, -1.928942576716114743e-01, -3.572183766150353601e-01, -3.081722970712259535e-01
2.901933363352782527e-02, 1.567272605594626639e-02, 2.675054362211825784e-02, -1.699250811689398746e-02, 7.086602974590637538e-02, 3.236141605509360031e-02, 2.392900491896676057e-02, 4.642611533564471732e-02, 2.999212040832889819e-03, 5.550482272312982739e-03, 2.930538206728054706e-02, -1.421129760221908310e-02, 2.567338974298940396e-02, 5.613739244846324000e-02, 2.442701187468995436e-02, 6.909267810236509322e-02, 3.753509595778871388e-02, 1.983563418723727212e-02, -2.288180473851227081e-02, -1.632937225344132659e-01, -2.036429794301747864e-01, -9.951370201583280284e-02, -3.202338960164258230e-01, -1.462893407763538878e-01
1.203444245467744436e-02, 3.843162526725017736e-02, 5.814970117663940952e-02, 3.713253124201224952e-03, 8.914995971507020875e-03, 1.986009805230317185e-02, 4.247273956426877300e-02, 3.389162918269767594e-02, 3.235942982876830604e-02, 3.487646390937997054e-02, 5.328845827194482465e-02, 5.041104892232525780e-02, 2.000171782574402049e-02, 7.019332174164187588e-02, -1.489695777035345871e-02, -2.080732463222198167e-02, 5.466865815973077219e-02, -3.585652865622098590e-02, -2.380582651825708176e-02, -4.167091497437726971e-02, -5.859472929778839628e-02, -9.607762769778739609e-02, -2.166062165492248781e-01, -2.132820144434480897e-02
... 10 more rows
